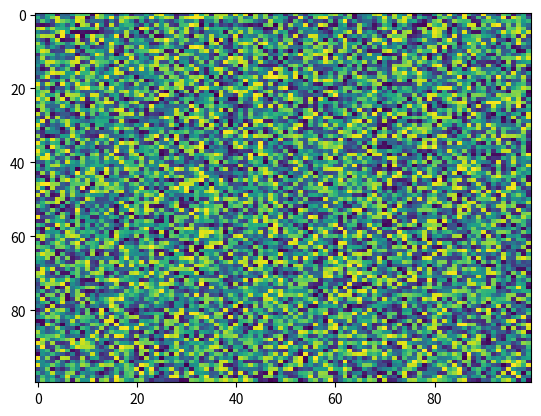

Reproduce this figure in Python.
import matplotlib.pyplot as plt
import numpy as np
X = np.random.rand(100, 100)
plt.imshow(X, cmap='viridis', norm=None, aspect='auto', interpolation='nearest', alpha=None, vmin=None, vmax=None, interpolation_stage=None)
